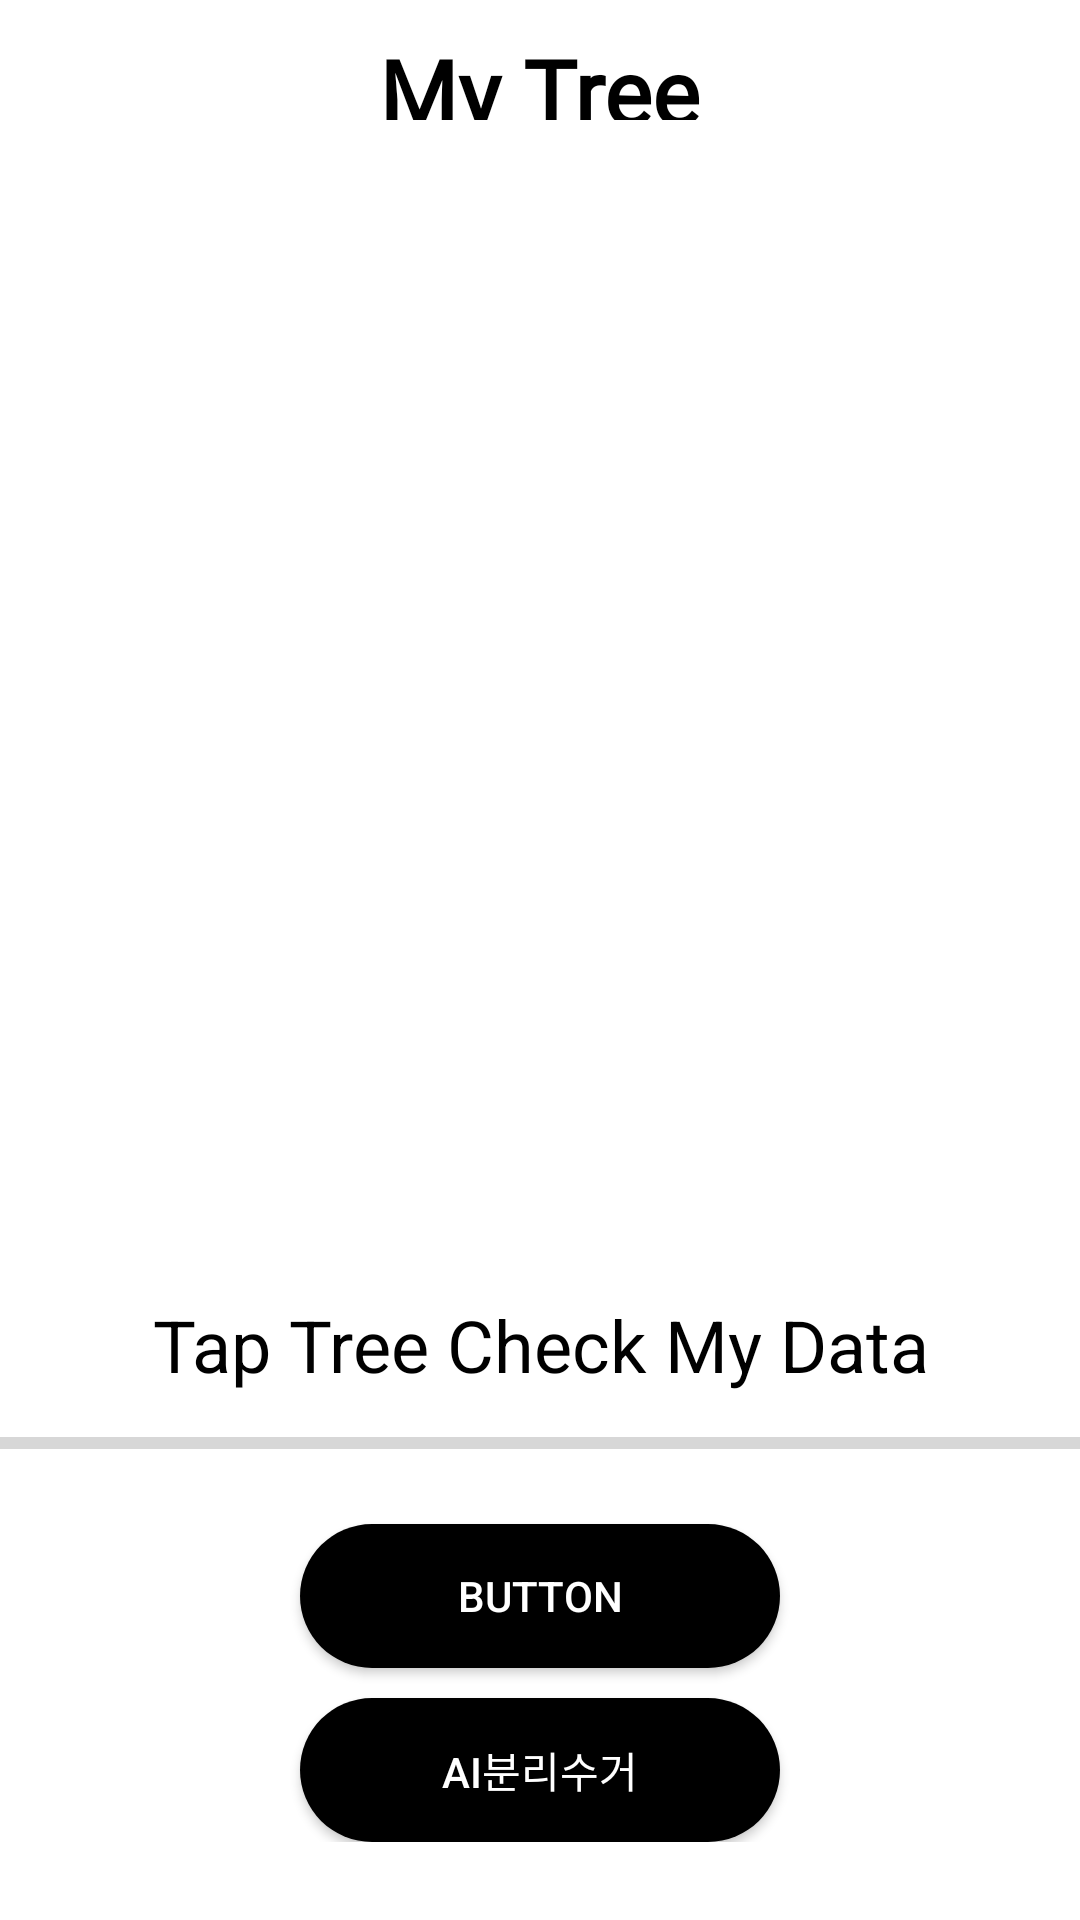

Reconstruct the res/layout file that produces this screen, plus the resources it refers to.
<!-- AndroidManifest.xml: application theme Theme.Trashgoandroid -->
<!-- res/layout/fragment_tree.xml -->
<?xml version="1.0" encoding="utf-8"?>
<FrameLayout xmlns:android="http://schemas.android.com/apk/res/android"
    xmlns:app="http://schemas.android.com/apk/res-auto"
    xmlns:tools="http://schemas.android.com/tools"
    android:layout_width="match_parent"
    android:layout_height="match_parent"
    android:backgroundTint="#000000"
    tools:context=".fragment.TreeFragment">

    <LinearLayout
        android:layout_width="fill_parent"
        android:layout_height="614dp"
        android:orientation="vertical">

        <LinearLayout
            android:layout_width="match_parent"
            android:layout_height="wrap_content"
            android:orientation="horizontal"></LinearLayout>

        <TextView
            android:id="@+id/textView6"
            android:layout_width="wrap_content"
            android:layout_height="30dp"

            android:layout_gravity="center"
            android:layout_marginTop="10dp"

            android:fontFamily="@font/nanumgothiccoding_regular"
            android:text="My Tree"
            android:textColor="@color/black"
            android:textSize="30dp"
            android:textStyle="bold" />

        <TextView
            android:id="@+id/textView2"
            android:layout_width="match_parent"
            android:layout_height="wrap_content"
            android:layout_marginRight="15dp"
            android:layout_marginBottom="15dp"
            android:fontFamily="@font/nanumgothiccoding_regular"
            android:gravity="right"
            android:textColor="#000000"
            android:textSize="20dp"
            android:textStyle="bold" />
      
        <ViewFlipper
            android:id="@+id/imageViewtree"
            android:layout_width="wrap_content"
            android:layout_height="350dp"
            android:layout_gravity="center"
            android:layout_marginLeft="15dp"
            android:layout_marginRight="15dp"
            android:backgroundTint="#FFFFFF"
            android:contentDescription="@string/app_name"
            android:onClick="mytreeClick"
            android:src="@drawable/treemain" />

        <TextView
            android:id="@+id/textView"
            android:layout_width="match_parent"
            android:layout_height="wrap_content"
            android:gravity="center"
            android:text="Tap Tree Check My Data"
            android:textColor="#000000"
            android:textSize="24sp" />

        <ProgressBar
            android:id="@+id/progressBar"
            style="?android:attr/progressBarStyleHorizontal"
            android:layout_width="match_parent"
            android:layout_height="34dp"
            android:layout_weight="20" />

        <android.widget.Button
            android:id="@+id/button"
            android:layout_width="match_parent"
            android:layout_height="wrap_content"
            android:layout_marginLeft="100dp"
            android:layout_marginTop="10dp"
            android:layout_marginRight="100dp"
            android:background="@drawable/solid_button"
            android:text="Button"
            android:textColor="@color/white"

            />

        <android.widget.Button
            android:id="@+id/aibutton"
            android:layout_width="match_parent"
            android:layout_height="wrap_content"
            android:layout_marginLeft="100dp"
            android:layout_marginTop="10dp"
            android:layout_marginRight="100dp"
            android:background="@drawable/solid_button"
            android:text="ai분리수거"
            android:textColor="@color/white" />
    </LinearLayout>

</FrameLayout>
<!-- resources referenced by this layout -->
<resources>
  <!-- drawable solid_button (drawable) -->
  <?xml version="1.0" encoding="utf-8"?>
  <shape xmlns:android="http://schemas.android.com/apk/res/android">
      <solid
          android:color="#000000"/>
  
      <corners
          android:radius="50dp"/>
  
  </shape>
  <!-- drawable treemain: jpg bitmap (drawable-v24, 10124 bytes) -->
  <string name="app_name">PLOPLO</string>
  <style name="Theme.Trashgoandroid" parent="Theme.MaterialComponents.DayNight.DarkActionBar">
          
          <item name="colorPrimary">@color/black</item>
          <item name="colorPrimaryVariant">@color/black</item>
          <item name="colorOnPrimary">@color/white</item>
          
          <item name="colorSecondary">@color/purple_200</item>
          <item name="colorSecondaryVariant">@color/purple_700</item>
          <item name="colorOnSecondary">@color/black</item>
          
          <item name="android:statusBarColor">?attr/colorPrimaryVariant</item>
          <item name="android:windowFullscreen">true</item>
          
      </style>
  <!-- not gathered from this repository: default colours our renderer supplied (Android Studio template values) -->
  <color name="purple_200">#FFBB86FC</color>
  <color name="purple_700">#FF3700B3</color>
  <color name="black">#FF000000</color>
  <color name="white">#FFFFFFFF</color>
</resources>
